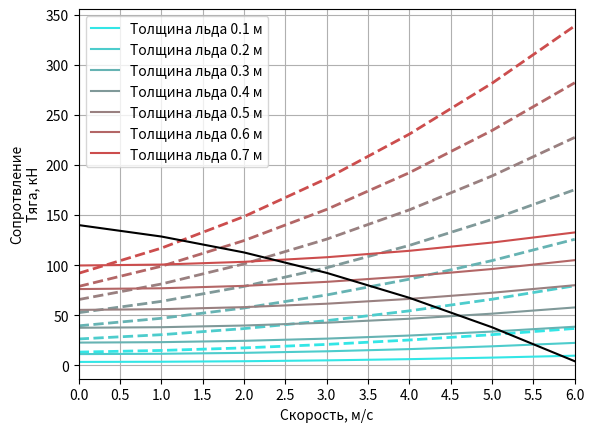

Python code for this plot:
# -*- coding: utf-8 -*-
"""
Created on Mon May  9 13:46:19 2022

@author: Кирилл
"""
import numpy as np
from matplotlib import pyplot as plt
import matplotlib.ticker as mtick


Geom = np.array([0.466, 0.477, 3.46, 0.96,
                          5.28, 1.52, 0.072, 0.744,
                          0.068, 0.241, 0.006, 0.023])


def R_1 (h, B, v, Geom, g = 9.81, f = 0.15, po_l = 0.92, po = 1, Ci = None):
    """
    Функция расчета импульсного сопротивления судна при движении в битых льдах.
    При вводе параметров в виде массивов данных, необходимо размеры входных массивов 
    привести к одному порядку.
    Parameters
    ----------
    h : TYPE - NP.Array, INT, FLOAT
        DESCRIPTION.Толщина ледяного покрова, м
                
    B : TYPE -  INT, FLOAT
        DESCRIPTION. Ширина судна, м
                
    v : TYPE - NP.Array, INT, FLOAT
        DESCRIPTION. Скорость движения судна, м\с
        
    Geom : TYPE - NP.Array
        DESCRIPTION.Одномерный массив геометрических характеристик корпуса судна
                
    g : TYPE, optional FLOAT
        DESCRIPTION. Ускорение свободного падения м\с2 Стандартное значение 9.81.
        
    f : TYPE, optional FLOAT
        DESCRIPTION. Коэффициент трения льда о корпус судна. Стандартное значение 0.24.
        
    po_l : TYPE, optional FLOAT
        DESCRIPTION. Плотность ледяного покрова т\м3. Стандартное значение 0.92.
        
    po : TYPE, optional FLOAT
        DESCRIPTION. Плотность воды т\м3. Стандартное значение 1.
        
    Ci : TYPE, optional FLOAT, INT
        DESCRIPTION.Коэффициент учитывающий присоединенные массы воды.
        Стандартное значение None, при не изменении стандартного значения 
        расчитывается по формуле внутри функции

    Returns
    -------
    TYPE FLOAT, NP.ARRAY
        DESCRIPTION. Функция возращает число равное импульсному сопротивлению судна кН.
        При вводе в функцию  одномерного массива с размером N возравщается массив размера N

    """
    if Ci == None:
        puas = 0.35 # коэффициент Пуассона
        E = 5.8 * 10**6 #модуль упругости пресного льда
        D = E * h**3 / (12 * (1 - puas**2))
        alf = (po * g / D)**0.25
        b = 0.312 / alf
        Ci = 1 + (0.218 * b / h) * (po / po_l)
    return Ci * po_l * h * (B/2) * (v**2) * (Geom[8] + f * Geom[9])
    

def R_2 ( h, B, v, Geom, f = 0.15, po = 1, Cg = 2):
    """
    Функция расчитывающие сопротивление судна обусловленное рассеиванием энергии движущегося
    состающее из двух слагаемых: диссипативной составляющиией вследствии сопротивления воды
    раздвиганию льдин и диссипативной составляющией обусловленной трением льдин друг об друга.
    При вводе параметров в виде массивов данных, необходимо размеры входных массивов 
    привести к одному порядку.

    Parameters
   h : TYPE - NP.Array, INT, FLOAT
        DESCRIPTION.Толщина ледяного покрова, м
                
    B : TYPE -  INT, FLOAT
        DESCRIPTION. Ширина судна, м
                
    v : TYPE - NP.Array, INT, FLOAT
        DESCRIPTION. Скорость движения судна, м\с
     Geom : TYPE - NP.Array
        DESCRIPTION.Одномерный массив геометрических характеристик корпуса судна
    f : TYPE, optional FLOAT
        DESCRIPTION. Коэффициент трения льда о корпус судна. Стандартное значение 0.24.

    po : TYPE, optional FLOAT
        DESCRIPTION. Плотность воды т\м3. Стандартное значение 1.
        
    Cg : TYPE, optional FLOAT, INT
        DESCRIPTION.Коэффициент учитывающий гидродинамическое сопротивление 
        при раздвигании льдин.
        Стандартное значение 2
   Returns
    -------
    TYPE FLOAT, NP.ARRAY
        DESCRIPTION. Функция возращает число или массив числе равное сопротивлению
        воды раздвиганию льдин и трения льдин друг об друга , кН.
        При вводе в функцию  одномерного массива с размером N возравщается массив размера N


    """
    return Cg * po * (v**2) * h * (B/2) * (Geom[10] + f * Geom[11])


def R_3 (h, B, Geom, g = 9.81, f = 0.15, po_l = 0.92, po = 1):
    """
    Функция расчета сопротивления судна обсуловленного притаплиыванием
    и поворачиванием льдин.    
    При вводе параметров в виде массивов данных, необходимо размеры входных массивов 
    привести к одному порядку.

    Parameters
    ----------
     h : TYPE - NP.Array, INT, FLOAT
        DESCRIPTION.Толщина ледяного покрова, м
                
    B : TYPE -  INT, FLOAT
        DESCRIPTION. Ширина судна, м
     Geom : TYPE - NP.Array
        DESCRIPTION.Одномерный массив геометрических характеристик корпуса судна
                
    g : TYPE, optional FLOAT
        DESCRIPTION. Ускорение свободного падения м\с2 Стандартное значение 9.81.
        
    f : TYPE, optional FLOAT
        DESCRIPTION. Коэффициент трения льда о корпус судна. Стандартное значение 0.24.
        
    po_l : TYPE, optional FLOAT
        DESCRIPTION. Плотность ледяного покрова т\м3. Стандартное значение 0.92.
        
    po : TYPE, optional FLOAT
        DESCRIPTION. Плотность воды т\м3. Стандартное значение 1.
        

    Returns
    -------
    TYPE FLOAT, NP.ARRAY
        DESCRIPTION. Возрвращает число или массив чисел от притапливания и 
        поворачивания льдин, кН
        При вводе в функцию  одномерного массива с размером N возравщается массив размера N
        

    """
    
    puas = 0.35 # коэффициент Пуассона
    E = 5.8 * 10**6 #Модуль упругости пресного льда
    D = E * h**3 / (12 * (1 - puas**2)) #Цилиндрическая жесткость
    alf = (po * g / D)**0.25 #Коэффициент упругого основания пластины
    b = 0.312 / alf # ширина льдины
    return (po_l + po) * g * h * b * B * (Geom[6] + f * Geom[7])


def R_Zuev(h, B, v, po_l = 0.92, g = 9.82, S = 0.9):
    """
    

    Parameters
    ----------
    h : TYPE
        DESCRIPTION.
    B : TYPE
        DESCRIPTION.
    po_l : TYPE, optional
        DESCRIPTION. The default is 0.92.
    g : TYPE, optional
        DESCRIPTION. The default is 9.82.
    S : TYPE, optional
        DESCRIPTION. The default is 10.

    Returns
    -------
    None.

    """
    Fr_h = v/(g * h)**0.5

    return (po_l * g * B * h**2) * ((0.13 * B / h) + (1.3 * Fr_h) + (0.5*Fr_h**2)) * (2 - S) * S**2


def Thrust_line (P_w, v, v0, a2 = 0.6):
    a1 = 1 - a2
    return (P_w * (1 - a1 * (v/v0) -  a2 * (v/v0)**2))
    
P_w = 140
v0 = 6.11   
v = np.arange(0, 7, 1)
B = 11.2
h = np.arange(0.1, 0.8, 0.1)
fig = plt.figure()
ax = fig.add_subplot()
col = np.array([0.1, 1, 1])

for i in h:
       col[0] += 0.1
       col[1] -= 0.1
       col[2] -= 0.1
       ax.plot(v, R_1(i, B, v, Geom) + R_2(i, B, v, Geom) + R_3(i, B, Geom), label = "Толщина льда " + str(round(i,2)) + " м", color = tuple(col))
       ax.plot(v, R_Zuev(i, B, v), linestyle = 'dashed', color = tuple(col), linewidth = 2)
       
                            
ax.plot(v, Thrust_line(P_w, v, v0), color = 'black')      
ax.set_xlabel('Скорость, м/c')
ax.set_ylabel('Сопротвление\nТяга, кН')
ax.set_xlim(0, 6)
ax.xaxis.set_major_locator(mtick.MultipleLocator(0.5))
#ax.yaxis.set_major_locator(mtick.MultipleLocator(20))
plt.grid()
ax.legend()
plt.show()